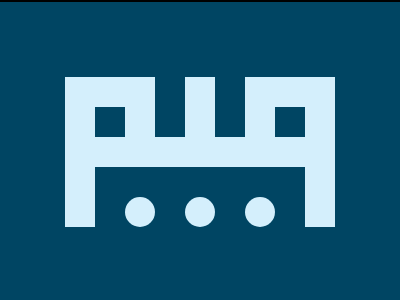

Write a web page that renders exactly this picture using CSS.

<!DOCTYPE html>
<html lang="en">
  <head>
    <meta charset="UTF-8" />
    <meta name="viewport" content="width=device-width, initial-scale=1.0" />
    <title>168. Carpet</title>
    <style>
      section {
        width: 400px;
        height: 300px;
        overflow: hidden;
        position: relative !important;
        border: 2px solid black;
        box-sizing: content-box !important;
      }
      html {
        min-height: 100vh;
        display: grid;
        place-content: center;
        background: gainsboro !important;
      }
      * {
        margin: 0;
      }
      section,
      section * {
        background: #004563;
      }
      section > * {
        position: absolute;
        left: 65px;
        top: 75px;
      }
      h1,
      h6,
      h5 {
        border: 30px solid#D4EFFC;
      }
      h1 {
        border-top: none;
        border-bottom: none;
        width: 210px;
        height: 150px;
      }
      h1 {
        display: flex;
        align-items: flex-end;
        justify-content: space-evenly;
      }
      p {
        border-radius: 50%;
      }
      p,
      h1 ~ * {
        width: 30px;
        height: 30px;
      }
      p,
      h5 ~ * {
        background: #d4effc;
      }
      h5 {
        left: 245px;
      }
      h4 {
        left: 185px;
        height: 60px;
      }
      h3 {
        width: 200px;
        top: 135px;
      }
    </style>
  </head>
  <body>
    <section>
      <h1>
        <p></p>
        <p></p>
        <p></p>
      </h1>
      <h6></h6>
      <h5></h5>
      <h4></h4>
      <h3></h3>
    </section>
  </body>
</html>
